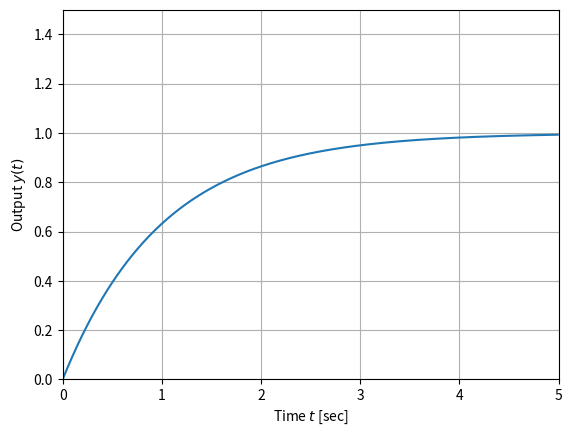

Write the Python code that produced this figure.
import numpy as np    # 数値計算ライブラリを別名 np として読み込み
import matplotlib.pyplot as plt    # グラフ描画ライブラリを別名 plt として読み込み

RC = 1    # 時定数
t = np.arange(0, 5, 0.01)    # 0〜5までの時刻の範囲、刻み0.01
y = 1 - np.exp(-t / RC)    # 出力の計算
print('y = \n', y)    # 出力信号値の表示
fig = plt.figure()    # Figureの生成
ax = fig.add_subplot(1, 1, 1)    # Figureを1行1列に分割し、1番目に
ax.plot(t, y)    # 出力の図示
ax.set_xlim(0, 5); ax.set_ylim(0, 1.5)    # 座標軸の範囲の指定
ax.grid()    # 格子の図示
ax.set_xlabel('Time $t$ [sec]')    # 座標軸名の設定（x軸）
ax.set_ylabel('Output $y(t)$')    # 座標軸名の設定（y軸）

#plt.savefig("./data/1_1.png")